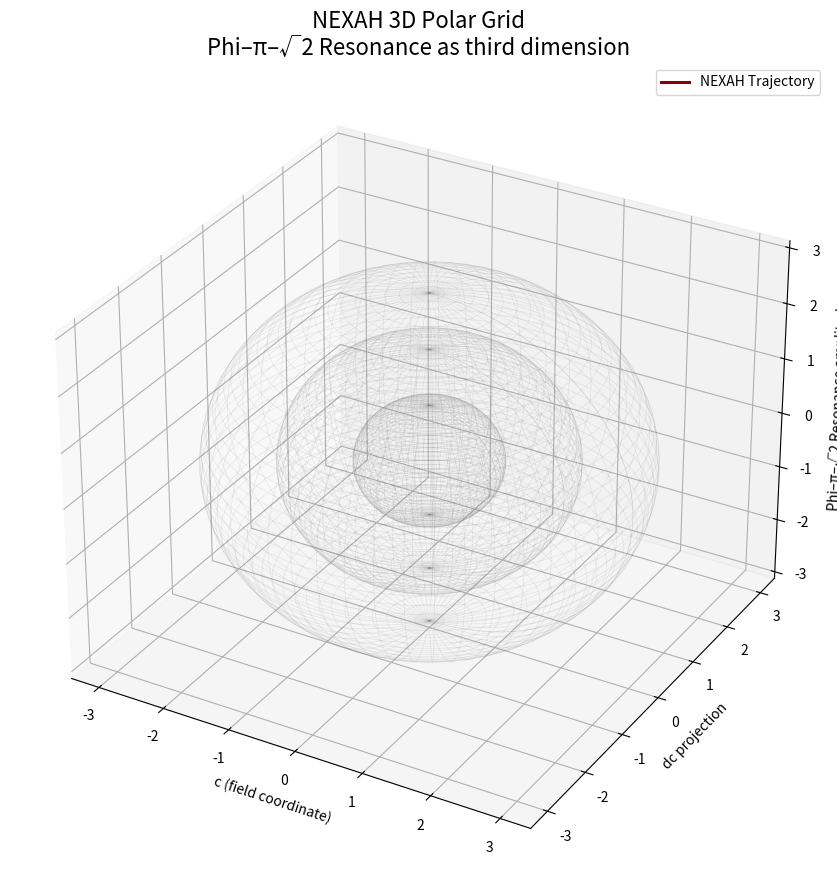

The matplotlib source for this figure:
"""
NEXAH 3D Polar Grid Visualization
Phi–π–√2 Resonance as third dimension
"""

import numpy as np
import matplotlib.pyplot as plt
from mpl_toolkits.mplot3d import Axes3D

PHI_NAMES = ["Neutral", "Forward1", "Forward2", "Reverse1", "Reverse2"]

def generate_3d_polar_grid():
    print("🚀 Generating NEXAH 3D Polar Grid (Phi–π–√2 Resonance)")

    # Parameters
    t = np.linspace(0, 60, 1200)
    c = np.zeros_like(t)
    dc = np.zeros_like(t)
    phi = np.zeros_like(t, dtype=int)
    r_res = np.zeros_like(t)        # third dimension: Phi–π–√2 Resonance

    current_phi = 0
    for i in range(1, len(t)):
        # Simple integration for demonstration
        drift = abs(dc[i-1])
        c[i] = c[i-1] + dc[i-1] * 0.05
        dc[i] = dc[i-1] - 0.35 * c[i] * (c[i]**2 - 1) + 0.92 * dc[i-1]

        # Phi–π–√2 Resonance as radius in 3D
        r_res[i] = np.sin(current_phi * np.pi * np.sqrt(2)) * 1.8 + 2.2

        # Phi-Regulator
        if drift > 2.8 and current_phi < 4:
            current_phi += 1
        phi[i] = current_phi

    # 3D Polar Grid Plot
    fig = plt.figure(figsize=(12, 9))
    ax = fig.add_subplot(111, projection='3d')

    # Convert to polar coordinates in 3D
    theta = t * 0.4
    x = c * np.cos(theta)
    y = c * np.sin(theta)
    z = r_res * np.sin(phi * np.pi / 4)   # Phi modulation on z-axis

    # Plot the trajectory
    ax.plot(x, y, z, color='darkred', linewidth=2.2, label='NEXAH Trajectory')

    # Grid and resonance spheres for orientation
    for r in [1.0, 2.0, 3.0]:
        u = np.linspace(0, 2*np.pi, 50)
        v = np.linspace(0, np.pi, 50)
        x_sphere = r * np.outer(np.cos(u), np.sin(v))
        y_sphere = r * np.outer(np.sin(u), np.sin(v))
        z_sphere = r * np.outer(np.ones(np.size(u)), np.cos(v))
        ax.plot_wireframe(x_sphere, y_sphere, z_sphere, color='gray', alpha=0.15, linewidth=0.5)

    ax.set_title("NEXAH 3D Polar Grid\nPhi–π–√2 Resonance as third dimension", fontsize=16)
    ax.set_xlabel("c (field coordinate)")
    ax.set_ylabel("dc projection")
    ax.set_zlabel("Phi–π–√2 Resonance amplitude")
    ax.legend()
    ax.grid(True, alpha=0.3)

    plt.tight_layout()
    plt.savefig("core_3d_polar_grid.png", dpi=280, bbox_inches='tight')
    print("📸 3D Polar Grid gespeichert als: core_3d_polar_grid.png")
    plt.show()

if __name__ == "__main__":
    generate_3d_polar_grid()
